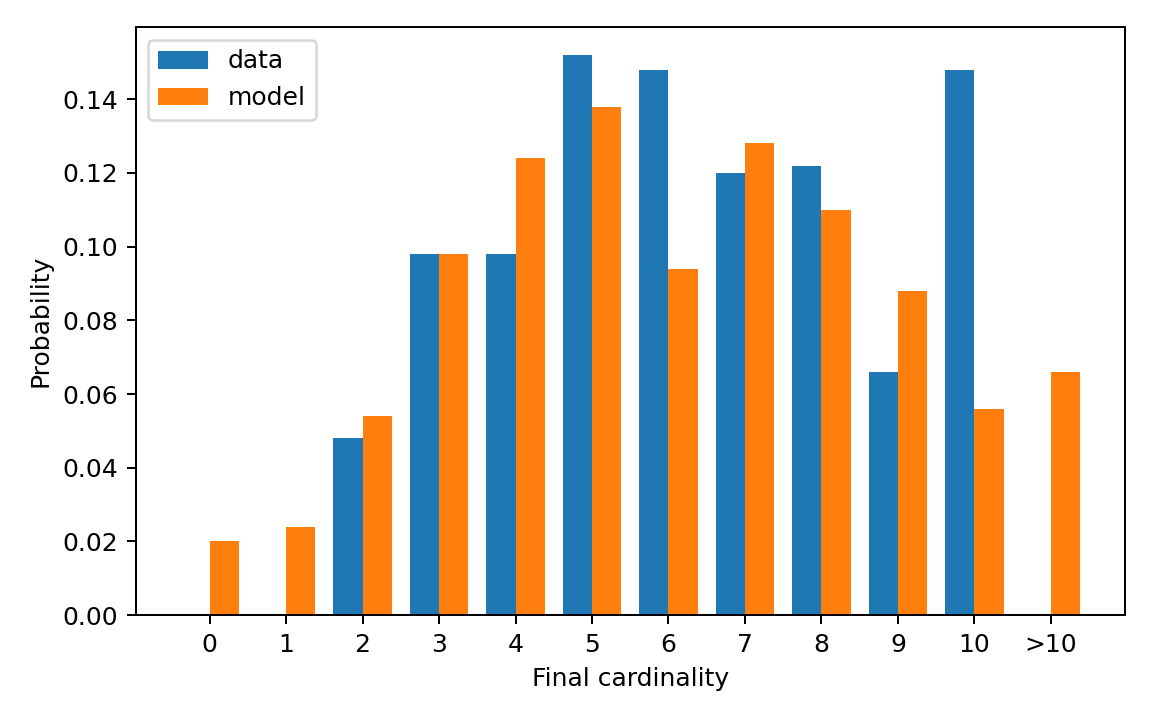

Data behind this chart, as committed beside it:
cardinality, cardinality_label, reference_probability, generated_probability
0, 0, 0.0, 0.02
1, 1, 0.0, 0.024
2, 2, 0.048, 0.054
3, 3, 0.098, 0.098
4, 4, 0.098, 0.124
5, 5, 0.152, 0.138
6, 6, 0.148, 0.094
7, 7, 0.12, 0.128
8, 8, 0.122, 0.11
9, 9, 0.066, 0.088
10, 10, 0.148, 0.056
11, >10, 0.0, 0.066
